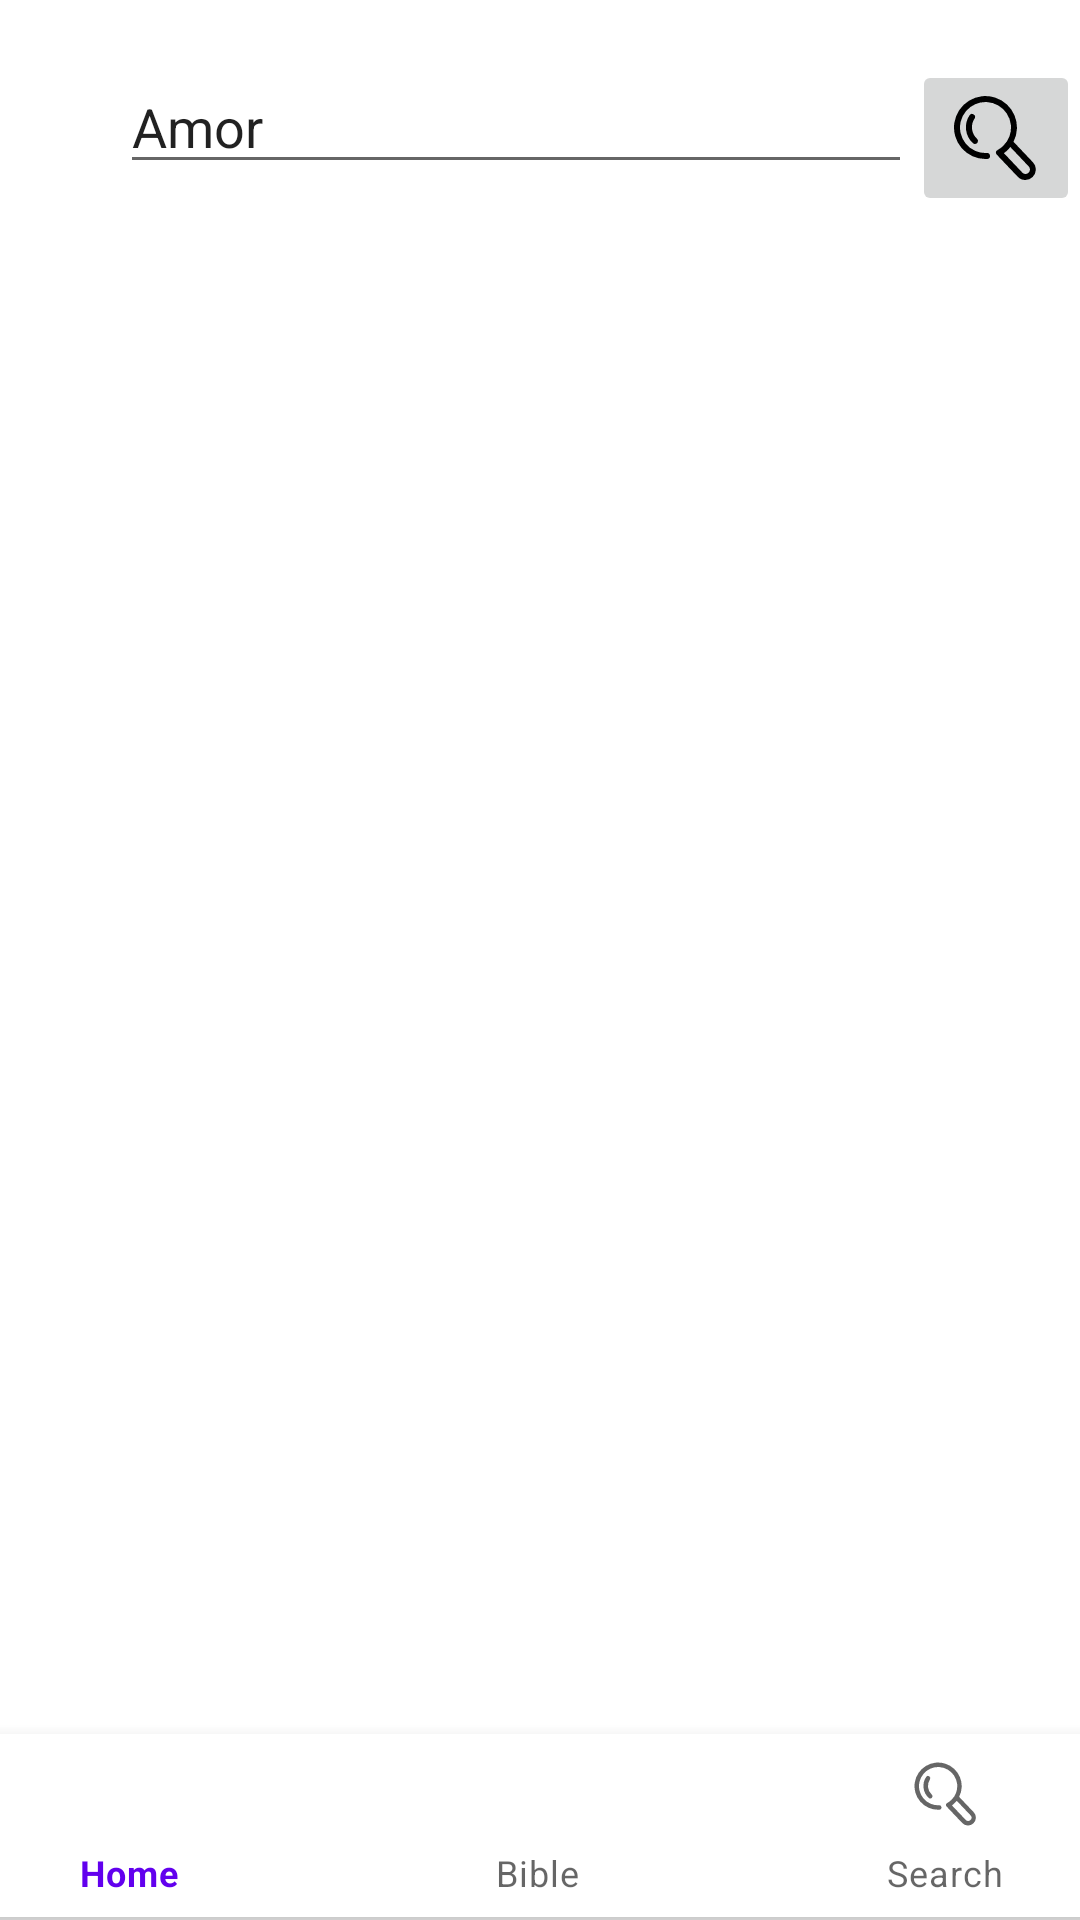

Reconstruct the res/layout file that produces this screen, plus the resources it refers to.
<!-- AndroidManifest.xml: application theme Theme.SearchB -->
<!-- res/layout/activity_search.xml -->
<?xml version="1.0" encoding="utf-8"?>
<androidx.constraintlayout.widget.ConstraintLayout xmlns:android="http://schemas.android.com/apk/res/android"
    xmlns:app="http://schemas.android.com/apk/res-auto"
    xmlns:tools="http://schemas.android.com/tools"
    android:layout_width="match_parent"
    android:layout_height="match_parent"
    tools:context=".Search">

    <com.google.android.material.bottomnavigation.BottomNavigationView
        android:layout_width="408dp"
        android:layout_height="61dp"
        android:layout_marginTop="1dp"
        android:layout_marginRight="10dp"
        app:layout_constraintBottom_toBottomOf="parent"
        app:layout_constraintEnd_toEndOf="parent"
        app:layout_constraintHorizontal_bias="0.435"
        app:layout_constraintStart_toStartOf="parent"
        app:layout_constraintTop_toTopOf="parent"
        app:layout_constraintVertical_bias="0.998"
        app:menu="@menu/bottom_menu" />

    <LinearLayout
        android:id="@+id/Search"
        android:layout_width="wrap_content"
        android:layout_height="wrap_content"
        android:orientation="vertical">

        <LinearLayout
            android:layout_width="wrap_content"
            android:layout_height="wrap_content"
            android:layout_marginLeft="40dp"
            android:layout_marginTop="20dp"
            android:orientation="horizontal">

            <EditText
                android:id="@+id/searchInBible"
                android:layout_width="264dp"
                android:layout_height="wrap_content"
                android:ems="10"
                android:inputType="textPersonName"
                android:text="Amor" />

            <ImageButton
                android:id="@+id/lupaSearch"
                android:layout_width="match_parent"
                android:layout_height="wrap_content"
                app:srcCompat="@drawable/ic_reshoticonsearchnmckb6dqgz" />

        </LinearLayout>

        <LinearLayout
            android:layout_width="match_parent"
            android:layout_height="match_parent"
            android:orientation="vertical">

            <ScrollView
                android:id="@+id/ScrollSearch"
                android:layout_width="wrap_content"
                android:layout_height="wrap_content">

            </ScrollView>
        </LinearLayout>

    </LinearLayout>

</androidx.constraintlayout.widget.ConstraintLayout>
<!-- resources referenced by this layout -->
<resources>
  <!-- drawable ic_reshoticonsearchnmckb6dqgz (drawable) -->
  <vector xmlns:android="http://schemas.android.com/apk/res/android"
      android:width="32dp"
      android:height="32dp"
      android:viewportWidth="32"
      android:viewportHeight="32">
    <path
        android:fillColor="#FF000000"
        android:pathData="M28.34,24.12l-6.5,-6.85A10.49,10.49 0,1 0,12.5 23h0.55a1,1 0,1 0,-0.1 -2,8.5 8.5,0 1,1 5.4,-2.32A8.72,8.72 0,0 1,16.53 20a1,1 0,0 0,-0.41 1.35,0.89 0.89,0 0,0 0.36,0.36s0,0.06 0,0.08l6.77,7.13A3.48,3.48 0,0 0,25.73 30h0.09a3.43,3.43 0,0 0,2.39 -1A3.47,3.47 0,0 0,28.34 24.12ZM26.84,27.59a1.45,1.45 0,0 1,-1.06 0.41,1.51 1.51,0 0,1 -1,-0.46l-6.15,-6.49a10.07,10.07 0,0 0,1.14 -0.93,10.54 10.54,0 0,0 1,-1.12l6.16,6.5A1.47,1.47 0,0 1,26.84 27.59Z"/>
    <path
        android:fillColor="#FF000000"
        android:pathData="M8.55,8.16a1,1 0,0 0,-1.39 0.29,7.19 7.19,0 0,0 1.17,9.29A1,1 0,0 0,9 18a1,1 0,0 0,0.67 -1.74A5.32,5.32 0,0 1,8 12.91a5.24,5.24 0,0 1,0.84 -3.36A1,1 0,0 0,8.55 8.16Z"/>
  </vector>
  <style name="Theme.SearchB" parent="Theme.MaterialComponents.DayNight.DarkActionBar">
          
          <item name="colorPrimary">@color/purple_500</item>
          <item name="colorPrimaryVariant">@color/purple_700</item>
          <item name="colorOnPrimary">@color/white</item>
          
          <item name="colorSecondary">@color/teal_200</item>
          <item name="colorSecondaryVariant">@color/teal_700</item>
          <item name="colorOnSecondary">@color/black</item>
          
          <item name="android:statusBarColor" tools:targetApi="l">?attr/colorPrimaryVariant</item>
          
      </style>
  <!-- not gathered from this repository: default colours our renderer supplied (Android Studio template values) -->
  <color name="purple_500">#FF6200EE</color>
  <color name="purple_700">#FF3700B3</color>
  <color name="teal_200">#FF03DAC5</color>
  <color name="teal_700">#FF018786</color>
  <color name="black">#FF000000</color>
  <color name="white">#FFFFFFFF</color>
</resources>
